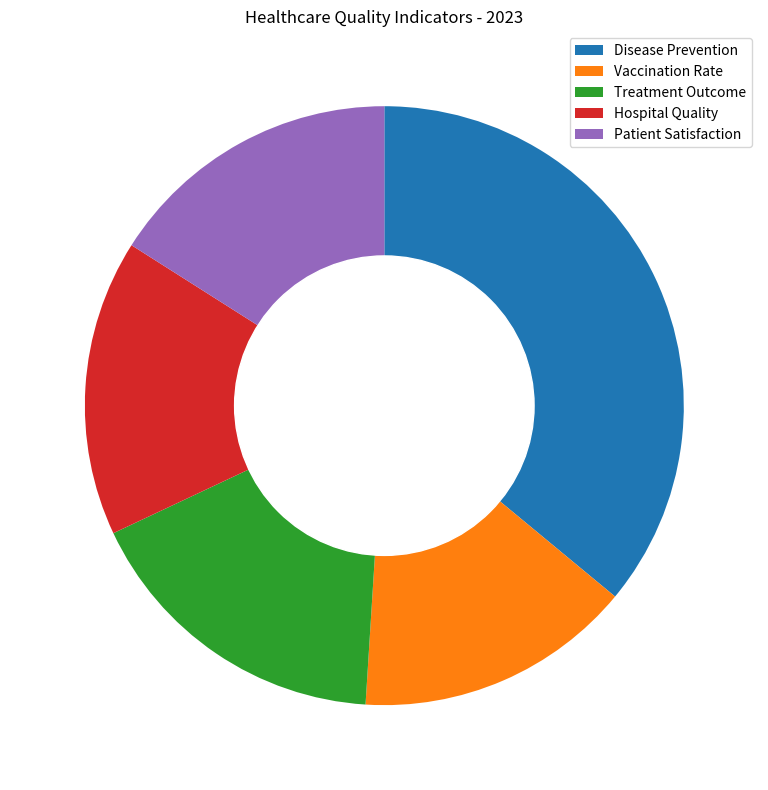

Generate this figure with matplotlib: (Note: this script raises an exception after producing the figure.)

import matplotlib.pyplot as plt
import numpy as np

data_labels=['Disease Prevention', 'Vaccination Rate', 'Treatment Outcome', 'Hospital Quality', 'Patient Satisfaction']
data = [0.36, 0.15, 0.17, 0.16, 0.16]
line_labels = ['Category']

fig, ax = plt.subplots(figsize=(8,8))
ax.pie(data, startangle=90, counterclock=False)
circle = plt.Circle((0,0),0.5, color='white')
ax.add_artist(circle)
ax.legend(data_labels, loc="best")
ax.set_title('Healthcare Quality Indicators - 2023')
plt.tight_layout()
plt.savefig('/cpfs01/user/yanxiangchao/code0/gpt_chart/structchart_simulation/simulated_data_corner_cases/rings/png/20231227-075221_106.png')
plt.cla()
